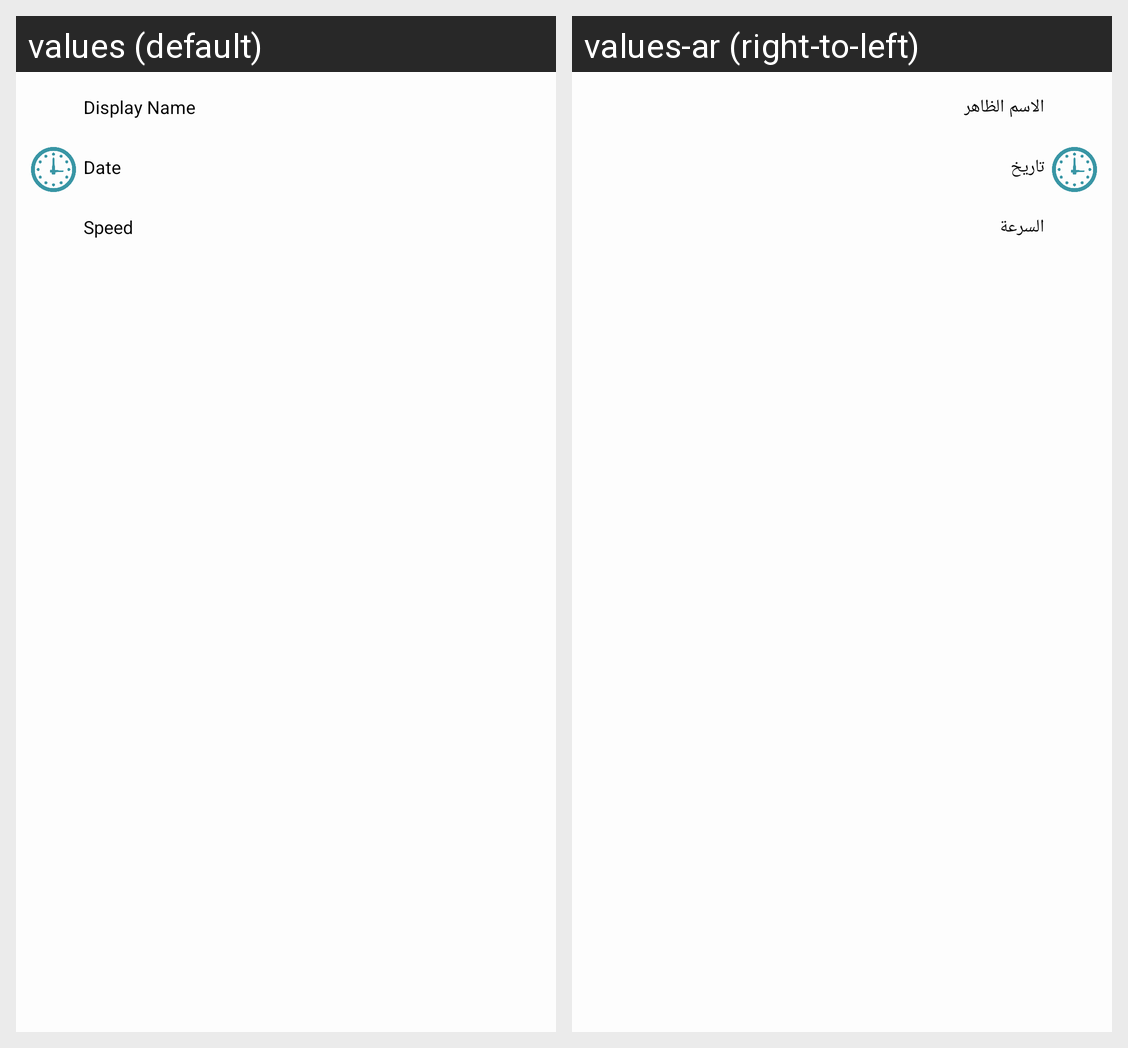

The same Android screen rendered under two of its app's locales, left to right. List the strings drawn on it with the default value and each locale's translation.
Android screen res/layout/history_playback_det.xml rendered under 2 locales, left to right: values (default), values-ar (right-to-left). Device: Nexus 5 (rendered at 1080×1920; each locale shown at half size, 540×960, under a caption strip naming it); theme AppTheme.
Strings drawn on this screen, with the default value and each locale's value (text and hints the layout hard-codes, and strings that could not be matched under every locale, appear in the picture but are not listed):

display_name
  values: Display Name
  values-ar: الاسم الظاهر

date
  values: Date
  values-ar: تاريخ

speed
  values: Speed
  values-ar: السرعة
